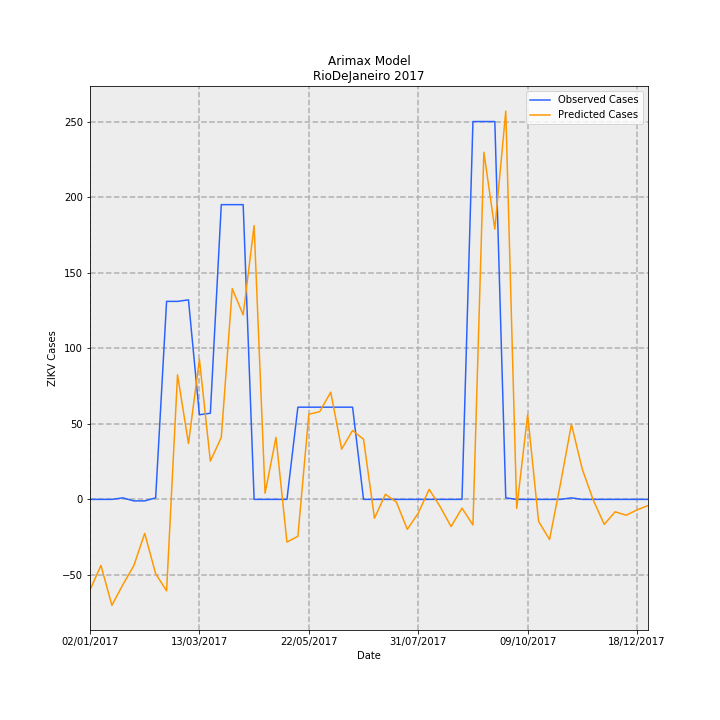

The table this chart was drawn from, first rows:
Date, predictions_incidence, observed_incidence, Predicted Cases, Observed Cases, error
02/01/2017, -0.3586, 0.0, -59.96, 0.0, 59.96
09/01/2017, -0.2613, 0.0, -43.69, 0.0, 43.69
16/01/2017, -0.4191, 0.0, -70.08, 0.0, 70.08
23/01/2017, -0.338, 0.005981, -56.5, 1.0, 57.5
30/01/2017, -0.2629, -0.005981, -43.95, -1.0, 42.95
06/02/2017, -0.1345, -0.005981, -22.49, -1.0, 21.49
13/02/2017, -0.294, 0.005981, -49.16, 1.0, 50.16
20/02/2017, -0.3621, 0.7835, -60.53, 131.0, 191.5
27/02/2017, 0.493, 0.7835, 82.43, 131.0, 48.57
06/03/2017, 0.221, 0.7895, 36.95, 132.0, 95.05
13/03/2017, 0.5544, 0.3349, 92.68, 56.0, -36.68
20/03/2017, 0.1513, 0.3409, 25.29, 57.0, 31.71
27/03/2017, 0.2453, 1.166, 41.02, 195.0, 154
03/04/2017, 0.834, 1.166, 139.4, 195.0, 55.56
10/04/2017, 0.7299, 1.166, 122, 195.0, 72.96
17/04/2017, 1.083, 0.0, 181.1, 0.0, -181.1
24/04/2017, 0.02426, 0.0, 4.055, 0.0, -4.055
01/05/2017, 0.2452, 0.0, 40.99, 0.0, -40.99
08/05/2017, -0.1691, 0.0, -28.26, 0.0, 28.26
15/05/2017, -0.1461, 0.3649, -24.43, 61.0, 85.43
22/05/2017, 0.3369, 0.3649, 56.33, 61.0, 4.667
29/05/2017, 0.3472, 0.3649, 58.05, 61.0, 2.945
05/06/2017, 0.4243, 0.3649, 70.94, 61.0, -9.937
12/06/2017, 0.1989, 0.3649, 33.25, 61.0, 27.75
19/06/2017, 0.2727, 0.3649, 45.59, 61.0, 15.41
26/06/2017, 0.2379, 0.0, 39.78, 0.0, -39.78
03/07/2017, -0.07465, 0.0, -12.48, 0.0, 12.48
10/07/2017, 0.02025, 0.0, 3.385, 0.0, -3.385
17/07/2017, -0.0103, 0.0, -1.723, 0.0, 1.723
24/07/2017, -0.1185, 0.0, -19.82, 0.0, 19.82
31/07/2017, -0.05454, 0.0, -9.119, 0.0, 9.119
07/08/2017, 0.03986, 0.0, 6.664, 0.0, -6.664
14/08/2017, -0.02864, 0.0, -4.788, 0.0, 4.788
21/08/2017, -0.1076, 0.0, -17.99, 0.0, 17.99
28/08/2017, -0.03486, 0.0, -5.828, 0.0, 5.828
04/09/2017, -0.1013, 1.495, -16.94, 250.0, 266.9
11/09/2017, 1.374, 1.495, 229.7, 250.0, 20.29
18/09/2017, 1.07, 1.495, 178.8, 250.0, 71.19
25/09/2017, 1.537, 0.005981, 256.9, 1.0, -255.9
02/10/2017, -0.03595, 0.0, -6.011, 0.0, 6.011
09/10/2017, 0.3356, 0.0, 56.1, 0.0, -56.1
16/10/2017, -0.08685, 0.0, -14.52, 0.0, 14.52
23/10/2017, -0.1589, 0.0, -26.56, 0.0, 26.56
30/10/2017, 0.06179, 0.0, 10.33, 0.0, -10.33
06/11/2017, 0.2969, 0.005981, 49.64, 1.0, -48.64
13/11/2017, 0.1185, 0.0, 19.82, 0.0, -19.82
20/11/2017, -0.003256, 0.0, -0.5444, 0.0, 0.5444
27/11/2017, -0.09882, 0.0, -16.52, 0.0, 16.52
04/12/2017, -0.0491, 0.0, -8.209, 0.0, 8.209
11/12/2017, -0.06259, 0.0, -10.46, 0.0, 10.46
18/12/2017, -0.0417, 0.0, -6.972, 0.0, 6.972
25/12/2017, -0.0244, 0.0, -4.08, 0.0, 4.08
